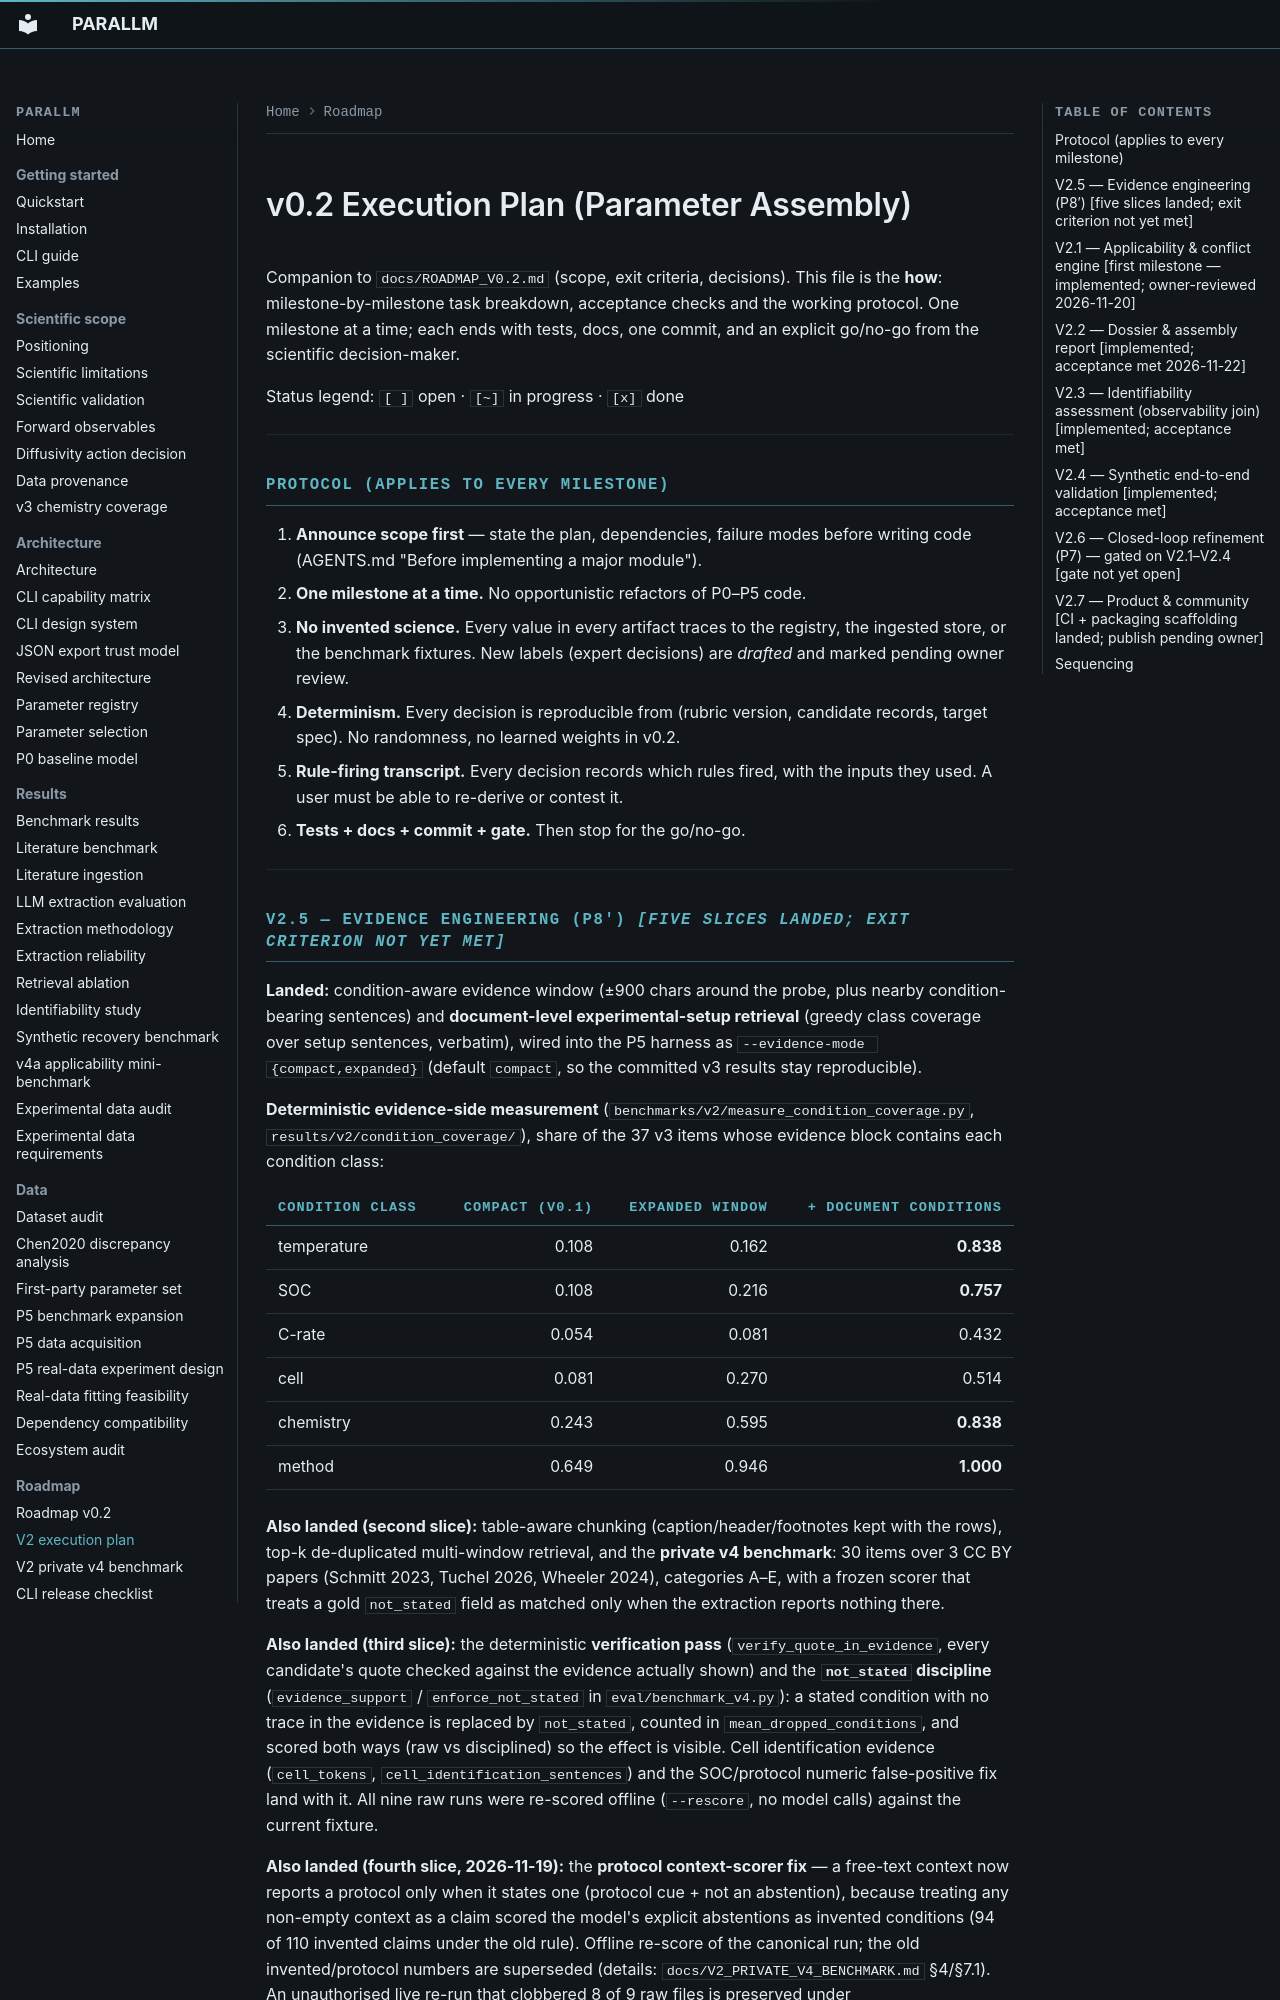

repository: bruhpika/ParaLLM-PyBaMM · page: V2_EXECUTION_PLAN/index.html · generator: mkdocs

# v0.2 Execution Plan (Parameter Assembly)

Companion to `docs/ROADMAP_V0.2.md` (scope, exit criteria, decisions). This file
is the **how**: milestone-by-milestone task breakdown, acceptance checks and the
working protocol. One milestone at a time; each ends with tests, docs, one
commit, and an explicit go/no-go from the scientific decision-maker.

Status legend: `[ ]` open · `[~]` in progress · `[x]` done

---

## Protocol (applies to every milestone)

1. **Announce scope first** — state the plan, dependencies, failure modes before
   writing code (AGENTS.md "Before implementing a major module").
2. **One milestone at a time.** No opportunistic refactors of P0–P5 code.
3. **No invented science.** Every value in every artifact traces to the
   registry, the ingested store, or the benchmark fixtures. New labels
   (expert decisions) are *drafted* and marked pending owner review.
4. **Determinism.** Every decision is reproducible from (rubric version,
   candidate records, target spec). No randomness, no learned weights in v0.2.
5. **Rule-firing transcript.** Every decision records which rules fired, with
   the inputs they used. A user must be able to re-derive or contest it.
6. **Tests + docs + commit + gate.** Then stop for the go/no-go.

---
